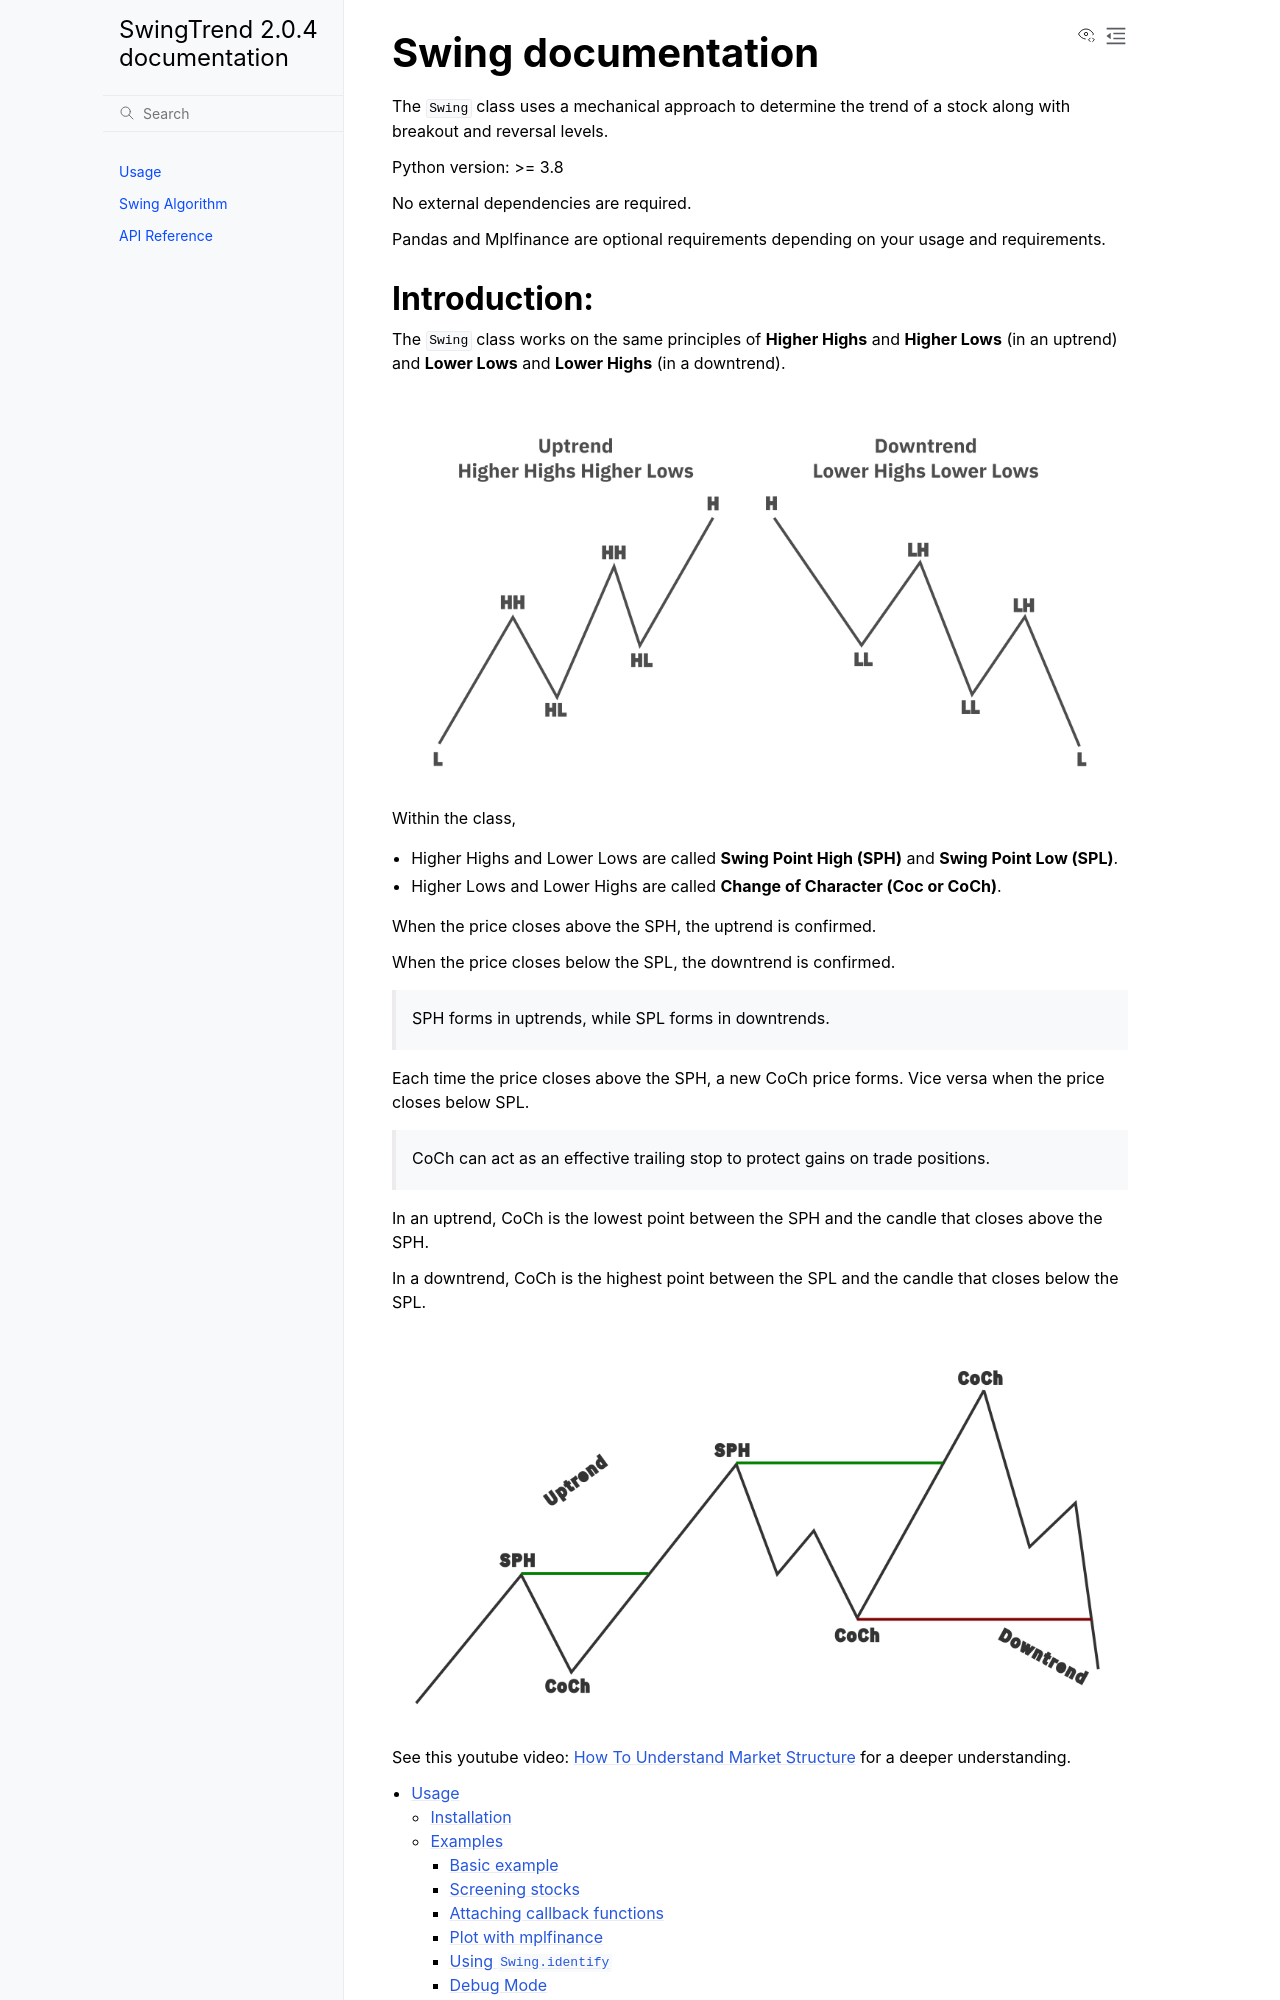

repository: BennyThadikaran/SwingTrend · page: index.html · generator: sphinx

.. Swing documentation master file, created by
   sphinx-quickstart on Tue Feb 25 17:06:20 2025.
   You can adapt this file completely to your liking, but it should at least
   contain the root `toctree` directive.

===================
Swing documentation
===================

The ``Swing`` class uses a mechanical approach to determine the trend of a stock along with breakout and reversal levels.

Python version: >= 3.8

No external dependencies are required.

Pandas and Mplfinance are optional requirements depending on your usage and requirements.
